Run: headless pygame with SDL's dummy video driver; simulated clock (each Clock.tick advances the game by its frame time, no real sleeping); random seed 0; keys injected as events and as key.get_pressed() state; no mouse input.
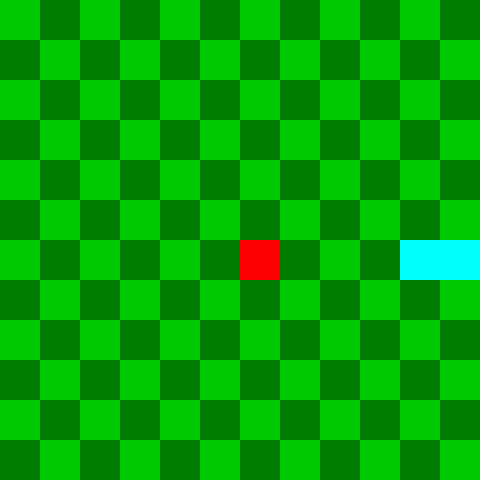
Frame 1 of 1 · flips 1–60 · no input (game ended)

The pygame program that drew these frames:

'''
Simple snake game
'''
import random
import pygame
from pygame.locals import *

# Game configurations
WIDTH = 480
HEIGHT = 480
GRID_D = 12
BLOCK_W = WIDTH / GRID_D
BLOCK_H = HEIGHT / GRID_D


class Snake:
    '''
    Player class
    '''
    def __init__(self):
        self.x, self.y = [], []
        self.x.append(WIDTH/2)
        self.y.append(HEIGHT/2)

        self.speed = BLOCK_W
        self.length = 3
        self.direction = 0
        self.color = (0, 255, 255)
        self.score = 0
        self.alive = True

        # For testing movement
        for i in range(0, self.length - 1):
            self.x.append(self.x[i] - BLOCK_W)
            self.y.append(HEIGHT/2)

    def update(self):

        # Update Snake body
        for i in range(self.length-1, 0, -1):
            self.x[i] = self.x[i-1]
            self.y[i] = self.y[i-1]

        # Update head position
        if self.direction == 0:
            self.x[0] = self.x[0] + self.speed
        elif self.direction == 1:
            self.x[0] = self.x[0] - self.speed
        elif self.direction == 2:
            self.y[0] = self.y[0] - self.speed
        elif self.direction == 3:
            self.y[0] = self.y[0] + self.speed

    def move_right(self):
        self.direction = 0

    def move_left(self):
        self.direction = 1
    
    def move_up(self):
        self.direction = 2

    def move_down(self):
        self.direction = 3
    
    def collision(self):
        # May change how this works later, checks if snake goes
        # out of bound
        if self.x[0] < 0 or self.x[0] > WIDTH - BLOCK_W:
            self.alive = False
        if self.y[0] < 0 or self.y[0] > HEIGHT - BLOCK_H:
            self.alive = False

        for i in range(1, self.length):
            if self.x[0] == self.x[i]:
                if self.y[0] == self.y[i]:
                    self.alive = False

    def eat(self, fruit):
        if (self.x[0] == fruit.pos[0] and self.y[0] == fruit.pos[1]):
            print("Hit!")
            self.x.append(fruit.pos[0])
            self.y.append(fruit.pos[1])
            self.length = self.length + 1
            fruit.random_generate()

    def draw(self, surface):
        for i in range(0, self.length):
            block = pygame.Rect((self.x[i], self.y[i]), (BLOCK_W, BLOCK_H))
            pygame.draw.rect(surface, self.color, block)


class Fruit:
    '''
    Fruit for snake to eat
    '''
    def __init__(self):
        self.pos =[0, 0]
        self.color = (255, 0, 0)
        self.random_generate()

    def random_generate(self):
        self.pos[0] = random.randint(0, GRID_D - 1) * BLOCK_W
        self.pos[1] = random.randint(0, GRID_D - 1) * BLOCK_H

    def draw(self, surface):
        apple = pygame.Rect((self.pos[0], self.pos[1]), (BLOCK_W, BLOCK_H))
        pygame.draw.rect(surface, self.color, apple)


class App:
    '''
    Main App for game
    '''
    def __init__(self):
        self._running = True
        self._display_surf = None
        self.size = self.width, self.height = WIDTH, HEIGHT
        self.clock = None
        self.snake = Snake()
        self.fruit = Fruit()
 
    def on_init(self):
        pygame.init()
        self._display_surf = pygame.display.set_mode(self.size, pygame.HWSURFACE | pygame.DOUBLEBUF)
        self._running = True
        self.clock = pygame.time.Clock()
 
    def on_event(self, event):
        if event.type == pygame.QUIT:
            self._running = False
    
    def on_loop(self):
        self.snake.collision()
        self.snake.eat(self.fruit)
    
    def on_render(self):
        self._display_surf.fill((0,124,0))
        
        # Fill every other space to create a multi color grid
        for i in range(0, int(GRID_D)):
            for j in range(0, int(GRID_D)):
                if (i + j) % 2 == 0:
                    block = pygame.Rect(((j * BLOCK_W, i * BLOCK_H), (BLOCK_W, BLOCK_H)))
                    pygame.draw.rect(self._display_surf, (0, 200, 0), block)

        self.snake.draw(self._display_surf)
        self.fruit.draw(self._display_surf)
        pygame.display.update()
    
    def on_cleanup(self):
        pygame.quit()
 
    def on_execute(self):
        if self.on_init() == False:
            self._running = False
 
        while (self._running):
            
            pygame.event.pump()
            key = pygame.key.get_pressed()

            if key[K_RIGHT]:
                if self.snake.direction != 1:
                    self.snake.move_right()
            elif key[K_LEFT]:
                if self.snake.direction != 0:
                    self.snake.move_left()
            elif key[K_UP]:
                if self.snake.direction != 3:
                    self.snake.move_up()
            elif key[K_DOWN]:
                if self.snake.direction != 2:
                    self.snake.move_down()
            
            self.snake.update()
            for event in pygame.event.get():
                self.on_event(event)

            self.on_loop()
            self.on_render()
            self.clock.tick(10)
            if self.snake.alive == False:
                break

        self.on_cleanup()
 
if __name__ == "__main__" :
    theApp = App()
    theApp.on_execute()
